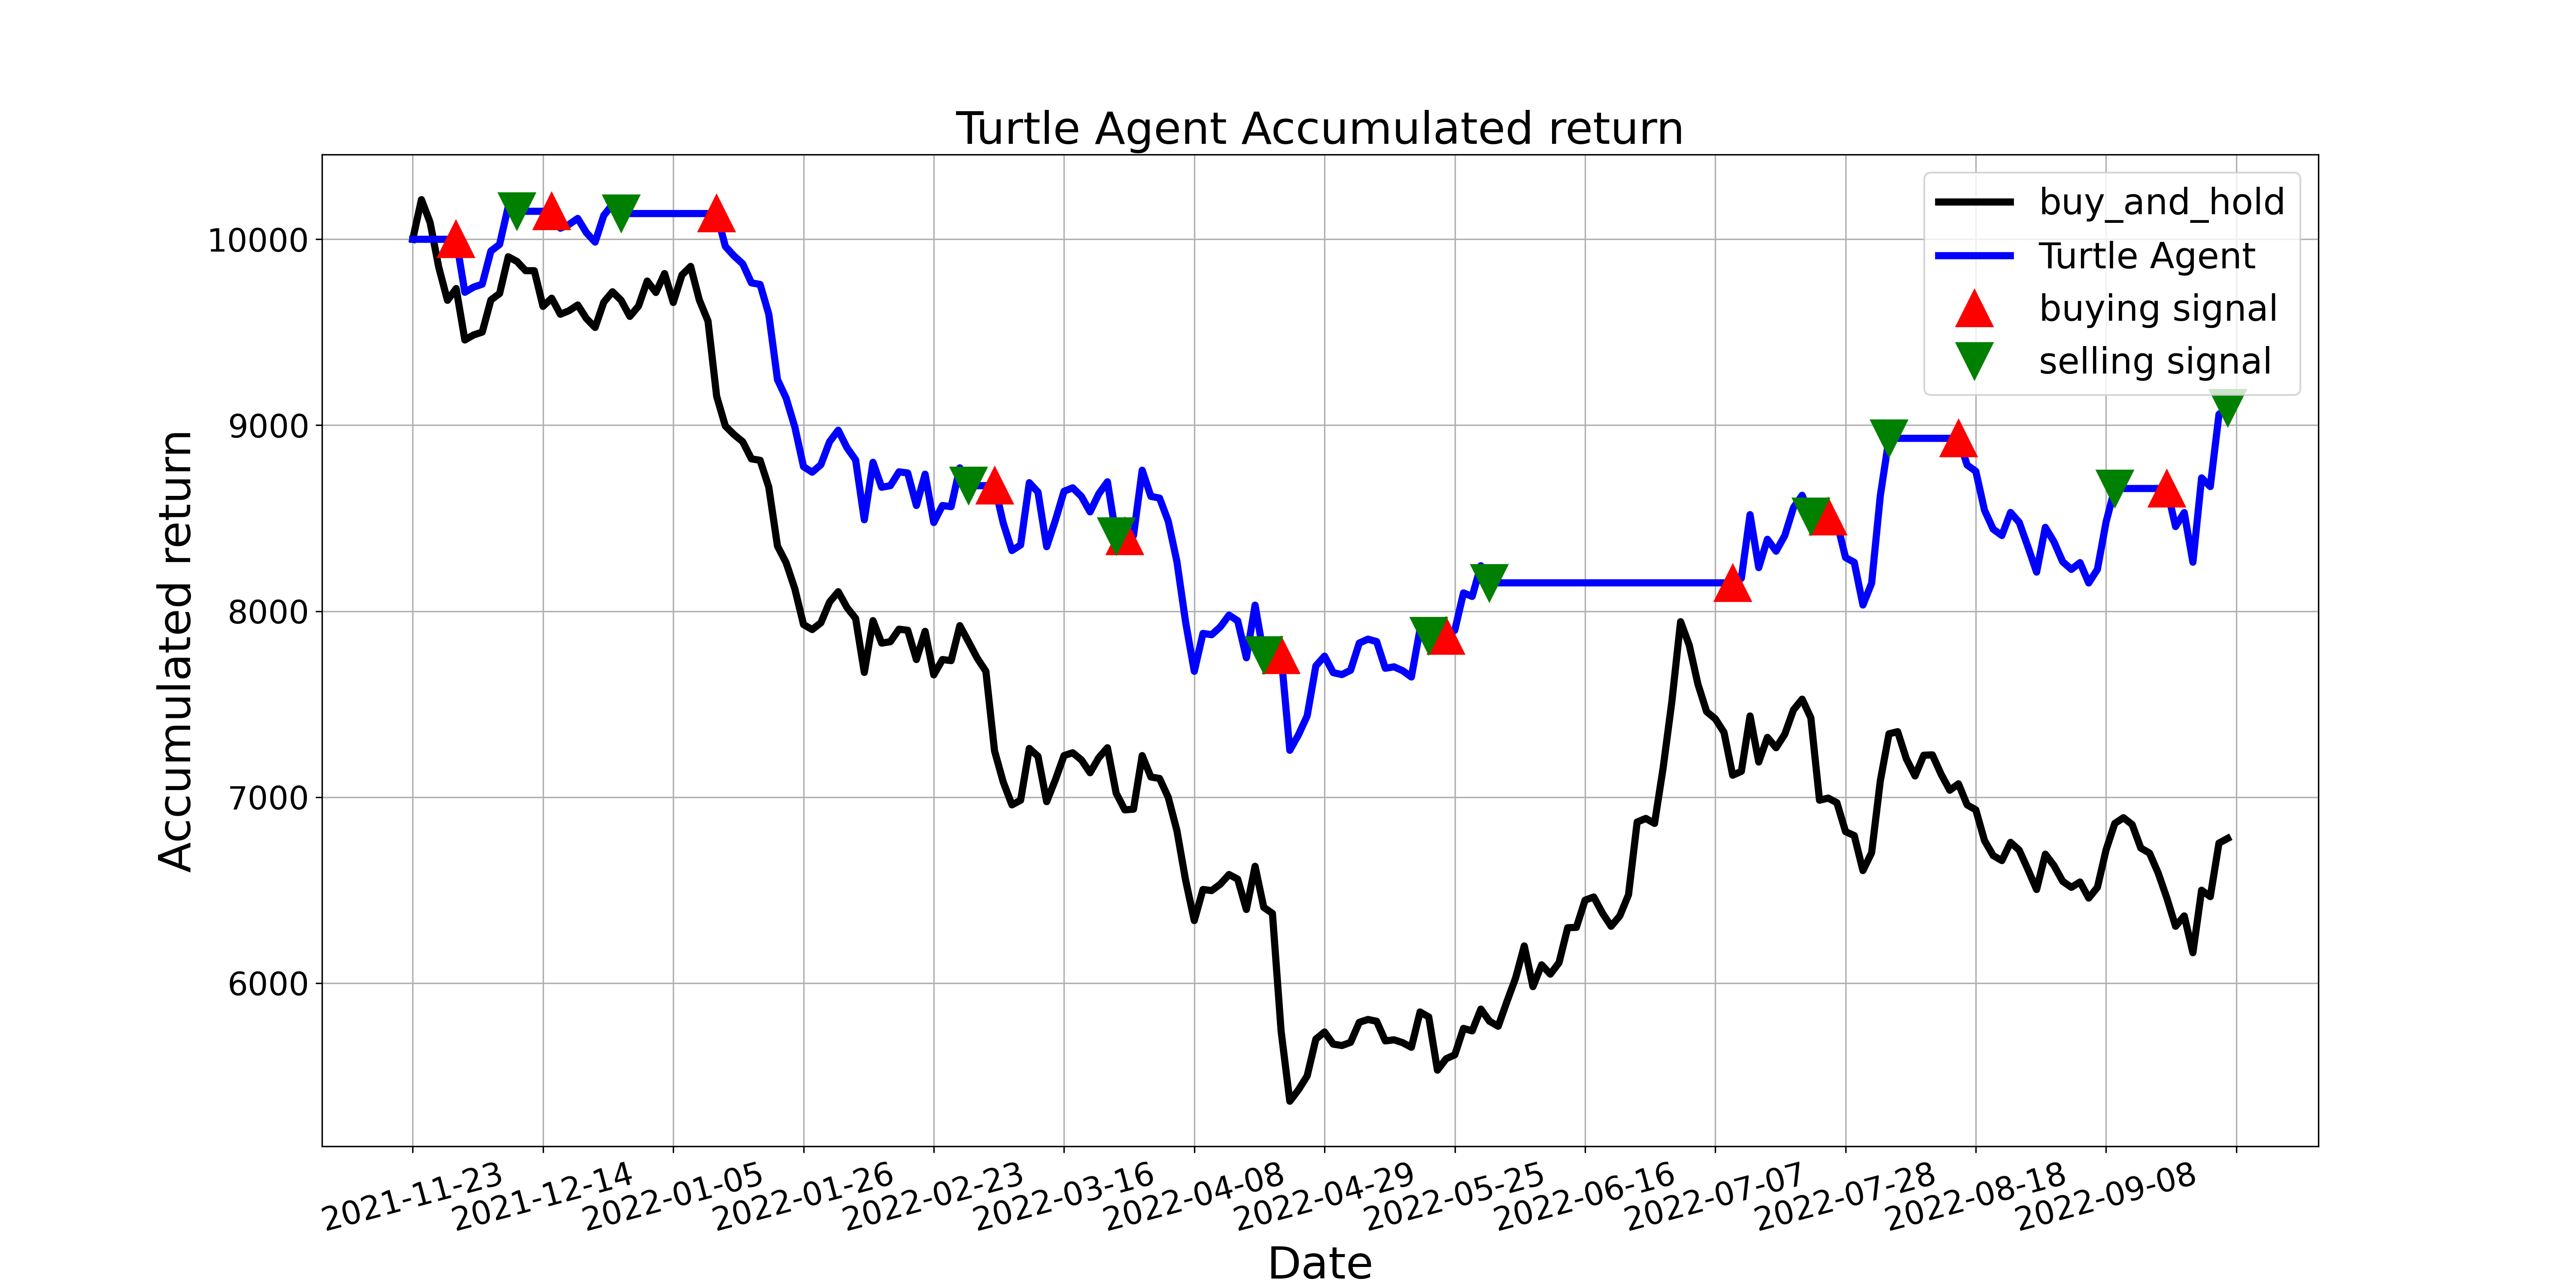

The data file committed next to this chart (first rows):
, tradeDate, B&H, action, operation, return
0, 2021-11-23, 10000, 0.0, 0, 10000
1, 2021-11-24, 10213, 0.0, 0, 10000
2, 2021-11-25, 10090, 0.0, 0, 10000
3, 2021-11-26, 9848, 0.0, 0, 10000
4, 2021-11-29, 9672, 0.0, 0, 10000
5, 2021-11-30, 9735, 1.0, 1, 10000
6, 2021-12-01, 9459, 0.0, 0, 9715
7, 2021-12-02, 9485, 1.0, 0, 9743
8, 2021-12-03, 9501, 0.0, 0, 9758
9, 2021-12-06, 9674, 0.0, 0, 9937
10, 2021-12-07, 9708, 0.0, 0, 9972
11, 2021-12-08, 9906, 0.0, 0, 10176
12, 2021-12-09, 9881, 2.0, 2, 10150
13, 2021-12-10, 9831, 2.0, 0, 10150
14, 2021-12-13, 9831, 0.0, 0, 10150
15, 2021-12-14, 9639, 0.0, 0, 10150
16, 2021-12-15, 9683, 1.0, 1, 10150
17, 2021-12-16, 9597, 0.0, 0, 10060
18, 2021-12-17, 9616, 1.0, 0, 10080
19, 2021-12-20, 9647, 0.0, 0, 10112
20, 2021-12-21, 9574, 0.0, 0, 10035
21, 2021-12-22, 9526, 1.0, 0, 9985
22, 2021-12-23, 9662, 1.0, 0, 10128
23, 2021-12-24, 9718, 0.0, 0, 10187
24, 2021-12-27, 9672, 2.0, 2, 10138
25, 2021-12-28, 9585, 0.0, 0, 10138
26, 2021-12-29, 9641, 0.0, 0, 10138
27, 2021-12-30, 9775, 0.0, 0, 10138
28, 2021-12-31, 9714, 2.0, 0, 10138
29, 2022-01-04, 9816, 0.0, 0, 10138
30, 2022-01-05, 9660, 2.0, 0, 10138
31, 2022-01-06, 9808, 0.0, 0, 10138
32, 2022-01-07, 9854, 2.0, 0, 10138
33, 2022-01-10, 9674, 2.0, 0, 10138
34, 2022-01-11, 9560, 0.0, 0, 10138
35, 2022-01-12, 9155, 1.0, 1, 10138
36, 2022-01-13, 8996, 1.0, 0, 9962
37, 2022-01-14, 8950, 1.0, 0, 9910
38, 2022-01-17, 8911, 1.0, 0, 9868
39, 2022-01-18, 8819, 1.0, 0, 9766
40, 2022-01-19, 8812, 1.0, 0, 9757
41, 2022-01-20, 8668, 1.0, 0, 9597
42, 2022-01-21, 8351, 1.0, 0, 9246
43, 2022-01-24, 8260, 1.0, 0, 9146
44, 2022-01-25, 8120, 1.0, 0, 8990
45, 2022-01-26, 7928, 1.0, 0, 8777
46, 2022-01-27, 7901, 1.0, 0, 8747
47, 2022-01-28, 7938, 1.0, 0, 8788
48, 2022-02-07, 8049, 0.0, 0, 8911
49, 2022-02-08, 8105, 0.0, 0, 8973
50, 2022-02-09, 8020, 0.0, 0, 8880
51, 2022-02-10, 7961, 0.0, 0, 8814
52, 2022-02-11, 7671, 1.0, 0, 8492
53, 2022-02-14, 7949, 1.0, 0, 8801
54, 2022-02-15, 7828, 0.0, 0, 8667
55, 2022-02-16, 7836, 0.0, 0, 8675
56, 2022-02-17, 7903, 0.0, 0, 8750
57, 2022-02-18, 7898, 0.0, 0, 8743
58, 2022-02-21, 7740, 0.0, 0, 8569
59, 2022-02-22, 7892, 1.0, 0, 8737
... 150 more rows
